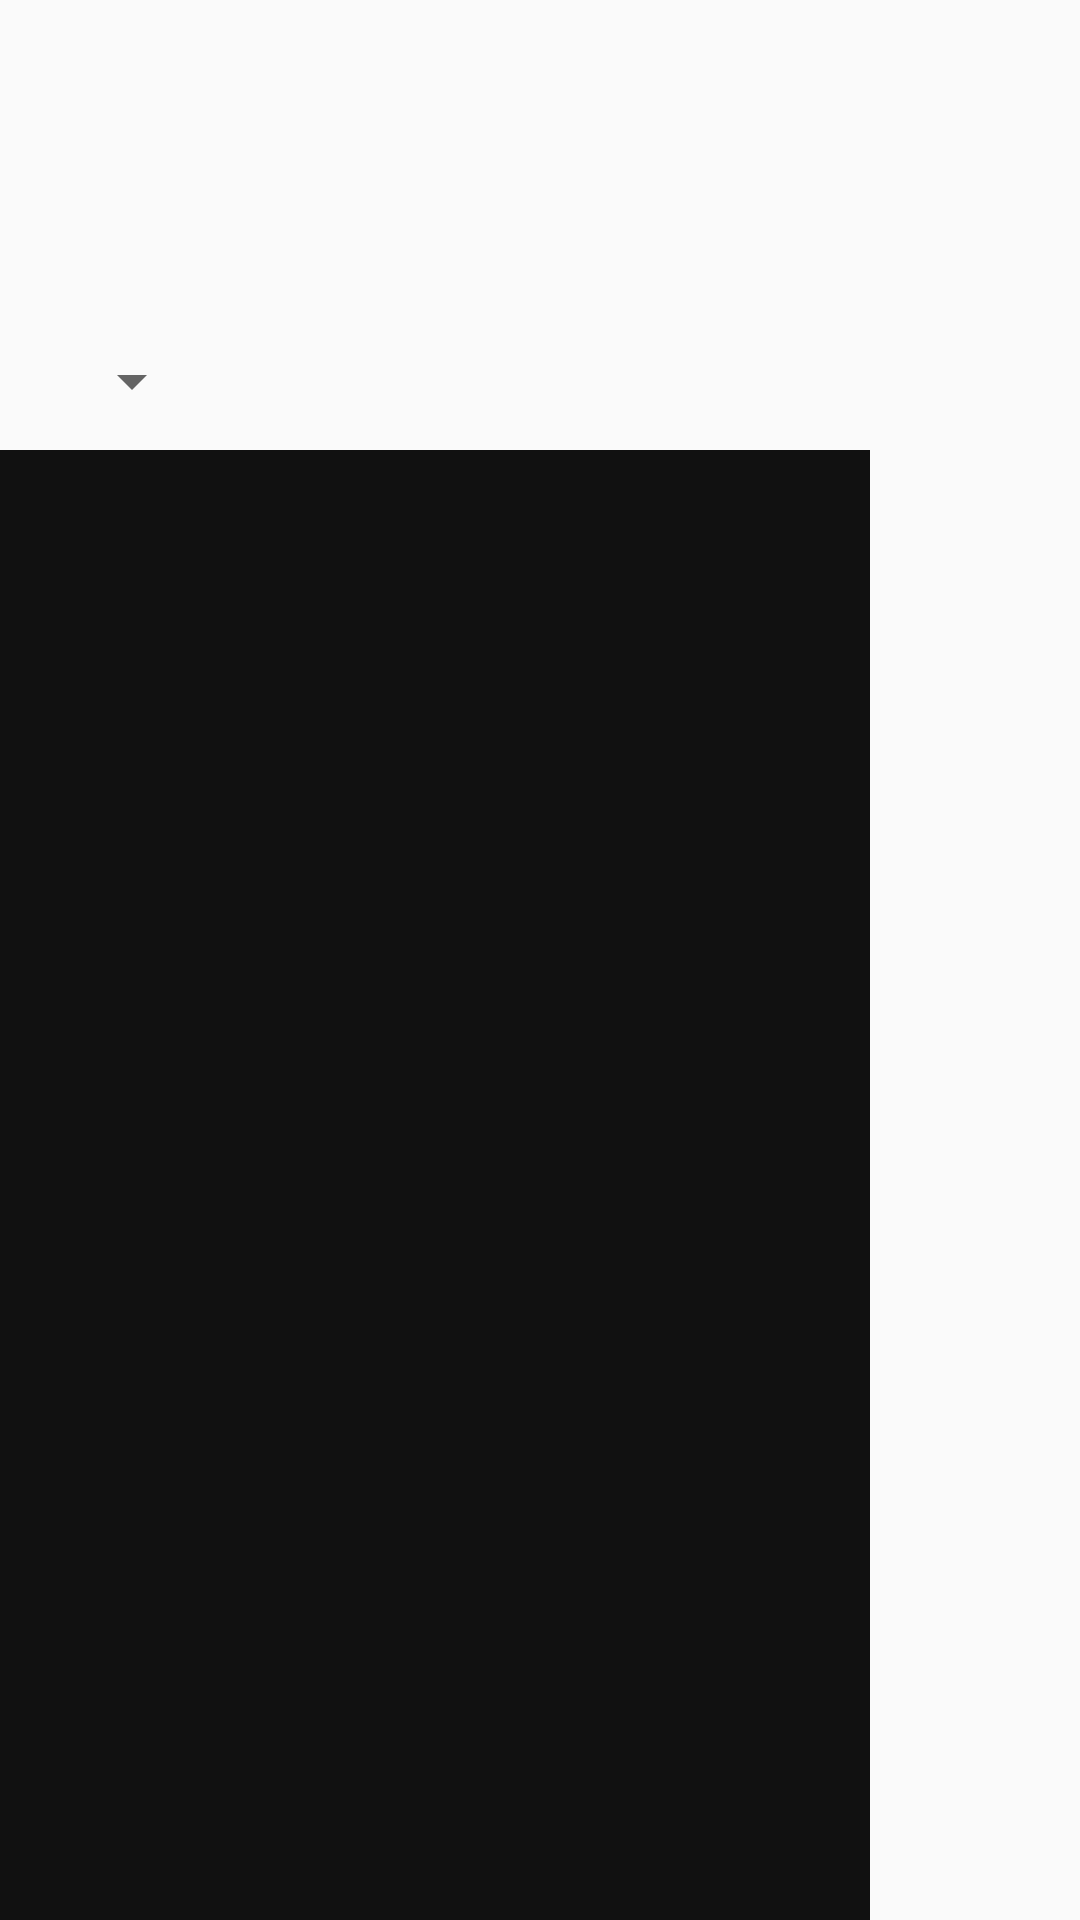

This screen was rendered from an Android layout file. Write that file and the resources it references.
<!-- AndroidManifest.xml: application theme AppTheme -->
<!-- res/layout/drawer.xml -->
<?xml version="1.0" encoding="utf-8"?>

<LinearLayout
    xmlns:android="http://schemas.android.com/apk/res/android"
    android:orientation="vertical"
    android:layout_width="match_parent"
    android:layout_height="match_parent"
    android:layout_gravity="start"
    android:elevation="10dp">

    <include layout="@layout/sidebar_header"/>

    <ListView
        android:id="@+id/left_drawer"
        android:layout_width="290dp"
        android:layout_height="match_parent"

        android:choiceMode="singleChoice"
        android:divider="@android:color/holo_orange_dark"
        android:dividerHeight="2dp"
        android:background="#111">

    </ListView>

</LinearLayout>
<!-- res/layout/sidebar_header.xml (included above) -->
<?xml version="1.0" encoding="utf-8"?>

<FrameLayout
    xmlns:android="http://schemas.android.com/apk/res/android"
    android:layout_width="match_parent"
    android:layout_height="wrap_content">

    <ImageView
        android:id="@+id/current_picture"
        android:layout_marginTop="60dp"
        android:layout_marginStart="20dp"
        android:layout_width="50dp"
        android:layout_height="50dp"
        android:elevation="11dp"
        android:clickable="true"
        android:scaleType="centerCrop"/>

    <ImageView
        android:id="@+id/sidebar_picture"
        android:layout_width="290dp"
        android:layout_height="150dp"
        android:clickable="true"
        android:scaleType="centerCrop" />

    <Spinner
        android:id="@+id/spinner"
        android:layout_width="wrap_content"
        android:layout_height="wrap_content"
        android:spinnerMode="dropdown"
        android:layout_marginTop="115dp"
        android:layout_marginStart="20dp">

    </Spinner>

</FrameLayout>
<!-- resources referenced by this layout -->
<resources>
  <style name="AppTheme" parent="Theme.AppCompat.Light.DarkActionBar">
          
          <item name="colorPrimary">@color/colorPrimary</item>
          <item name="colorPrimaryDark">@color/colorPrimaryDark</item>
          <item name="colorAccent">@color/colorAccent</item>
      </style>
  <color name="colorPrimary">#3F51B5</color>
  <color name="colorPrimaryDark">#303F9F</color>
  <color name="colorAccent">#FF4081</color>
</resources>
